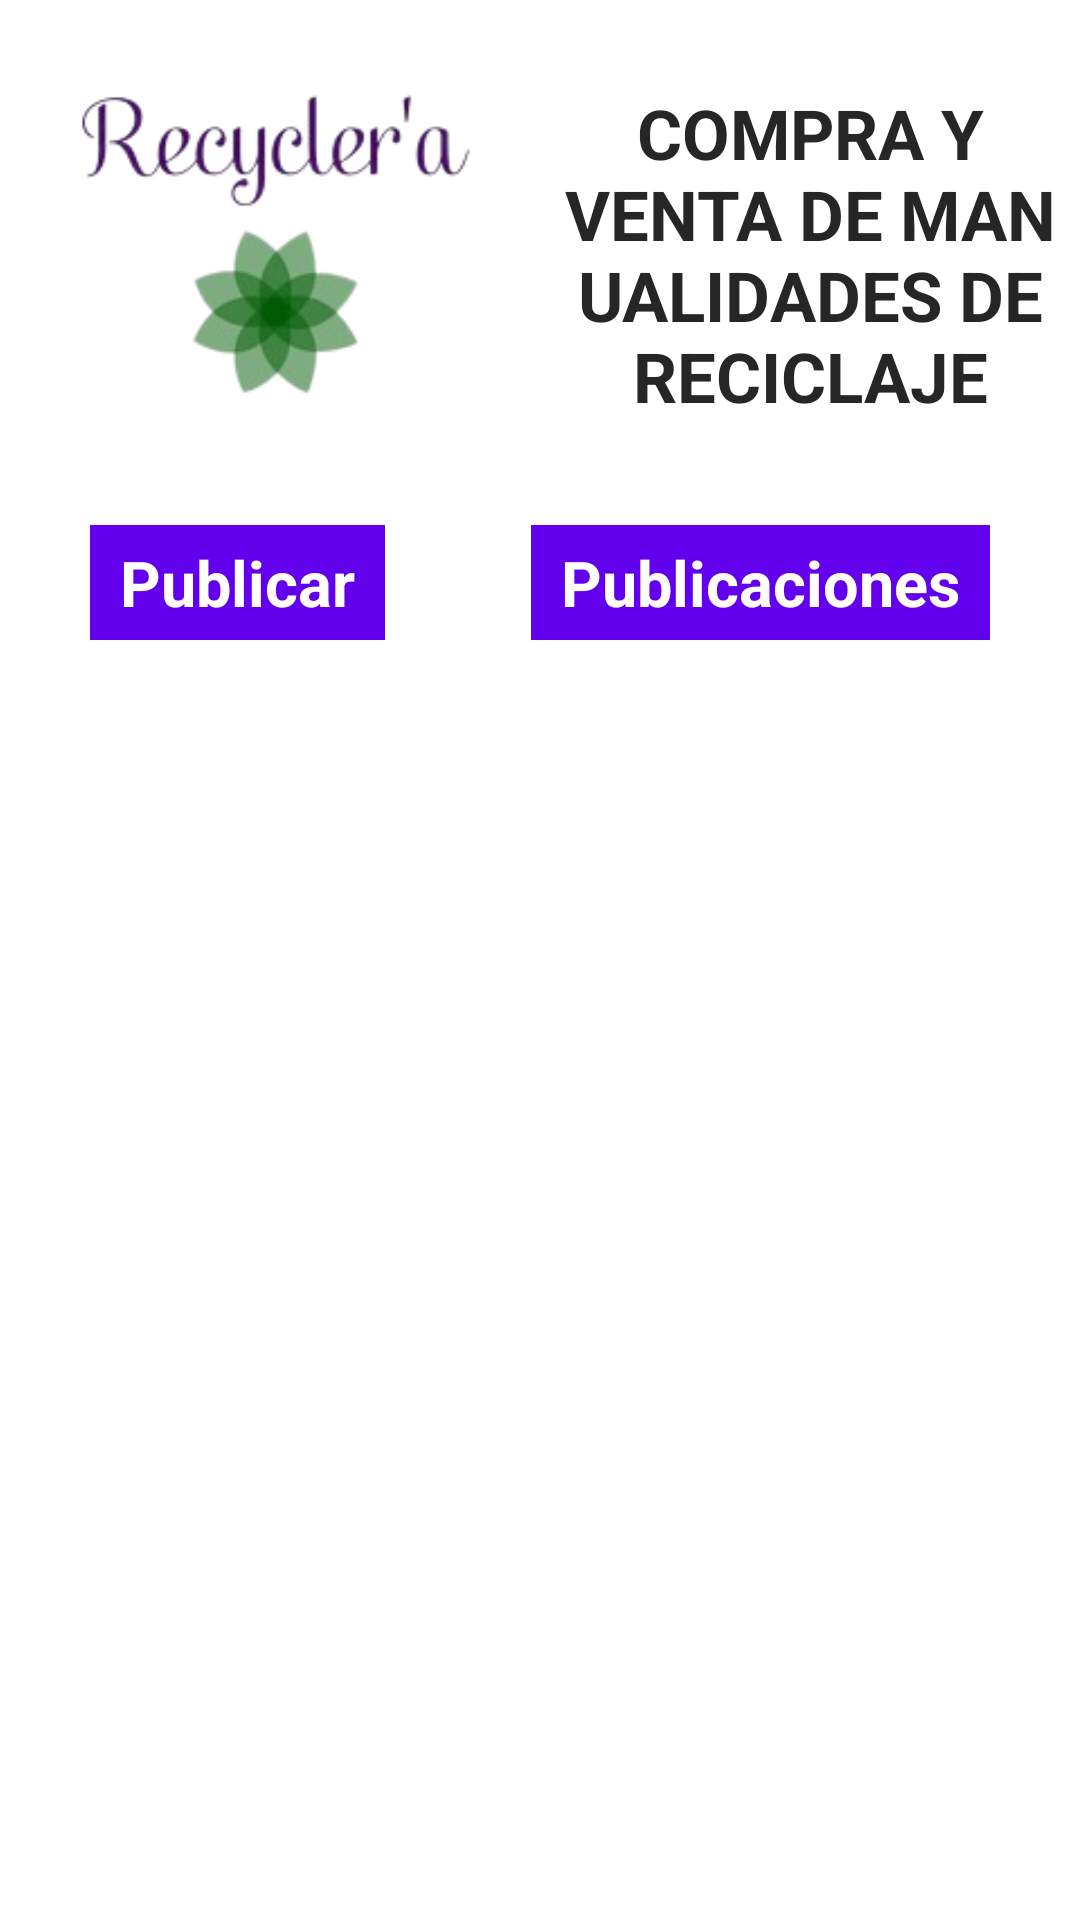

The Android layout XML behind this screen, and the referenced resources:
<!-- AndroidManifest.xml: application theme Theme.Recycler -->
<!-- res/layout/activity_view_purchase.xml -->
<?xml version="1.0" encoding="utf-8"?>
<androidx.constraintlayout.widget.ConstraintLayout xmlns:android="http://schemas.android.com/apk/res/android"
    xmlns:app="http://schemas.android.com/apk/res-auto"
    xmlns:tools="http://schemas.android.com/tools"
    android:layout_width="match_parent"
    android:layout_height="match_parent"
    tools:context=".viewDashboard.viewPurchase.viewPurchaseActivity">

    <RelativeLayout
        android:id="@+id/relativeLayout"
        android:layout_width="match_parent"
        android:layout_height="wrap_content"
        android:layout_marginTop="10dp"
        app:layout_constraintEnd_toEndOf="parent"
        app:layout_constraintStart_toStartOf="parent"
        app:layout_constraintTop_toTopOf="parent">

        <ImageView
            android:id="@+id/logo_app"
            android:layout_width="180dp"
            android:layout_height="150dp"
            android:layout_marginStart="5dp"
            android:layout_alignParentStart="true"
            android:contentDescription="@string/app_name"
            android:src="@drawable/log_re" />

        <TextView
            android:layout_width="wrap_content"
            android:layout_height="wrap_content"
            android:layout_alignParentEnd="true"
            android:layout_centerVertical="true"
            android:layout_marginStart="0dp"
            android:layout_marginEnd="5dp"
            android:layout_toEndOf="@+id/logo_app"
            android:gravity="center"
            android:text="@string/RECYCLING_CRAFTS"
            android:textColor="@color/textColor"
            android:textSize="23sp"
            android:textStyle="bold" />

    </RelativeLayout>

    <ScrollView
        android:layout_width="match_parent"
        android:layout_height="0dp"
        app:layout_constraintBottom_toBottomOf="parent"
        app:layout_constraintTop_toBottomOf="@+id/relativeLayout">

        <LinearLayout
            android:layout_width="match_parent"
            android:layout_height="wrap_content"
            android:layout_margin="15dp"
            android:orientation="vertical"
            android:paddingBottom="10dp">

            <RelativeLayout
                android:layout_width="match_parent"
                android:layout_height="wrap_content"
                android:layout_marginBottom="15dp">

                <TextView
                    android:id="@+id/to_post"
                    android:layout_width="wrap_content"
                    android:layout_height="wrap_content"
                    android:layout_alignParentStart="true"
                    android:layout_centerVertical="true"
                    android:layout_marginStart="15dp"
                    android:background="@color/purple_500"
                    android:paddingStart="10dp"
                    android:paddingTop="5dp"
                    android:paddingEnd="10dp"
                    android:paddingBottom="5dp"
                    android:text="@string/to_post"
                    android:textColor="@color/white"
                    android:textSize="21sp"
                    android:textStyle="bold" />

                <TextView
                    android:id="@+id/publications"
                    android:layout_width="wrap_content"
                    android:layout_height="wrap_content"
                    android:layout_alignParentEnd="true"
                    android:layout_centerVertical="true"
                    android:layout_marginEnd="15dp"
                    android:background="@color/purple_500"
                    android:paddingStart="10dp"
                    android:paddingTop="5dp"
                    android:paddingEnd="10dp"
                    android:paddingBottom="5dp"
                    android:text="@string/publications"
                    android:textColor="@color/white"
                    android:textSize="21sp"
                    android:textStyle="bold"
                    tools:ignore="RelativeOverlap" />

            </RelativeLayout>


            <androidx.recyclerview.widget.RecyclerView
                android:id="@+id/recycler_purchase"
                android:layout_width="match_parent"
                android:layout_height="match_parent" />

        </LinearLayout>
    </ScrollView>

</androidx.constraintlayout.widget.ConstraintLayout>
<!-- resources referenced by this layout -->
<resources>
  <color name="purple_500">#FF6200EE</color>
  <color name="textColor">#262626</color>
  <color name="white">#FFFFFFFF</color>
  <!-- drawable log_re: png bitmap (drawable, 23370 bytes) -->
  <string name="RECYCLING_CRAFTS">COMPRA Y VENTA DE MANUALIDADES DE RECICLAJE</string>
  <string name="app_name">Recycler</string>
  <string name="publications">Publicaciones</string>
  <string name="to_post">Publicar</string>
  <style name="Theme.Recycler" parent="Theme.MaterialComponents.Light.NoActionBar">
          
          <item name="colorPrimary">@color/purple_500</item>
          <item name="colorPrimaryVariant">@color/purple_700</item>
          <item name="colorOnPrimary">@color/white</item>
          
          <item name="colorSecondary">@color/teal_200</item>
          <item name="colorSecondaryVariant">@color/teal_700</item>
          <item name="colorOnSecondary">@color/black</item>
          
          <item name="android:statusBarColor" tools:targetApi="l">?attr/colorPrimaryVariant</item>
          
      </style>
  <color name="purple_700">#FF3700B3</color>
  <color name="teal_200">#FF03DAC5</color>
  <color name="teal_700">#FF018786</color>
  <color name="black">#FF000000</color>
</resources>
